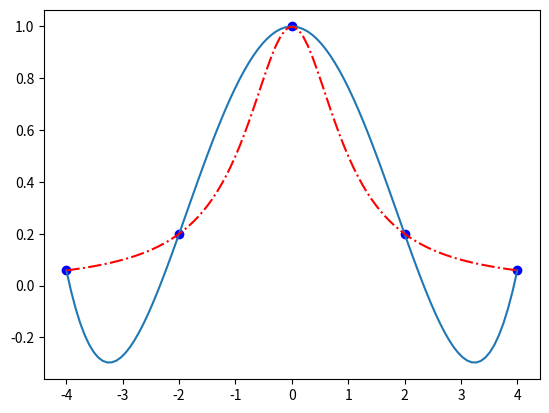

Source code (Python):
import matplotlib.pyplot as plt
import numpy as np

def f(x):
  y = 1/(1 + x**2)
  return y
# coeficientes do polinomio via tabela de Diferenças Divididas
def dif_div(x, y):
  n = len(x)
  D = np.zeros((n,n))
  c = np.zeros(n)
  for i in range(n):
    D[i][0] = y[i]
  for j in range(1,n):
    for i in range(n-j):
      D[i][j] = (D[i+1][j-1] - D[i][j-1])/(x[i+j] - x[i])
  #print(D)
  for i in range(n):
    c[i] = D[0][i] 

  return c

# Avaliação do polinomio na forma de Newton
def p(x, xt, c):
  n = len(c)
  vp = np.zeros(n)
  vp[0] = c[0]
  px = 0
  ss = 1
  for i in range(1,n):
    ss = ss*(x - xt[i-1])
    vp[i] = c[i]*ss
  for i in range(n):
    px = px + vp[i]
  return px

# Fenêomeno de Runge
n = 4
x = np.zeros(n+1)
a = -4
b = 4
h = (b - a)/n
x[0] = a
for i in range(1,n+1):
  x[i] = x[i-1] + h
#print(x)
y = f(x)
c = dif_div(x, y)

xx = np.linspace(x[0],x[n],100)
m = len(xx)
yy = np.zeros(m)
for i in range(m):
  yy[i] = p(xx[i], x, c)


plt.figure(1)
plt.plot(x,f(x),'bo')
plt.plot(xx, yy)
plt.plot(xx,f(xx),'r-.')
plt.show()
